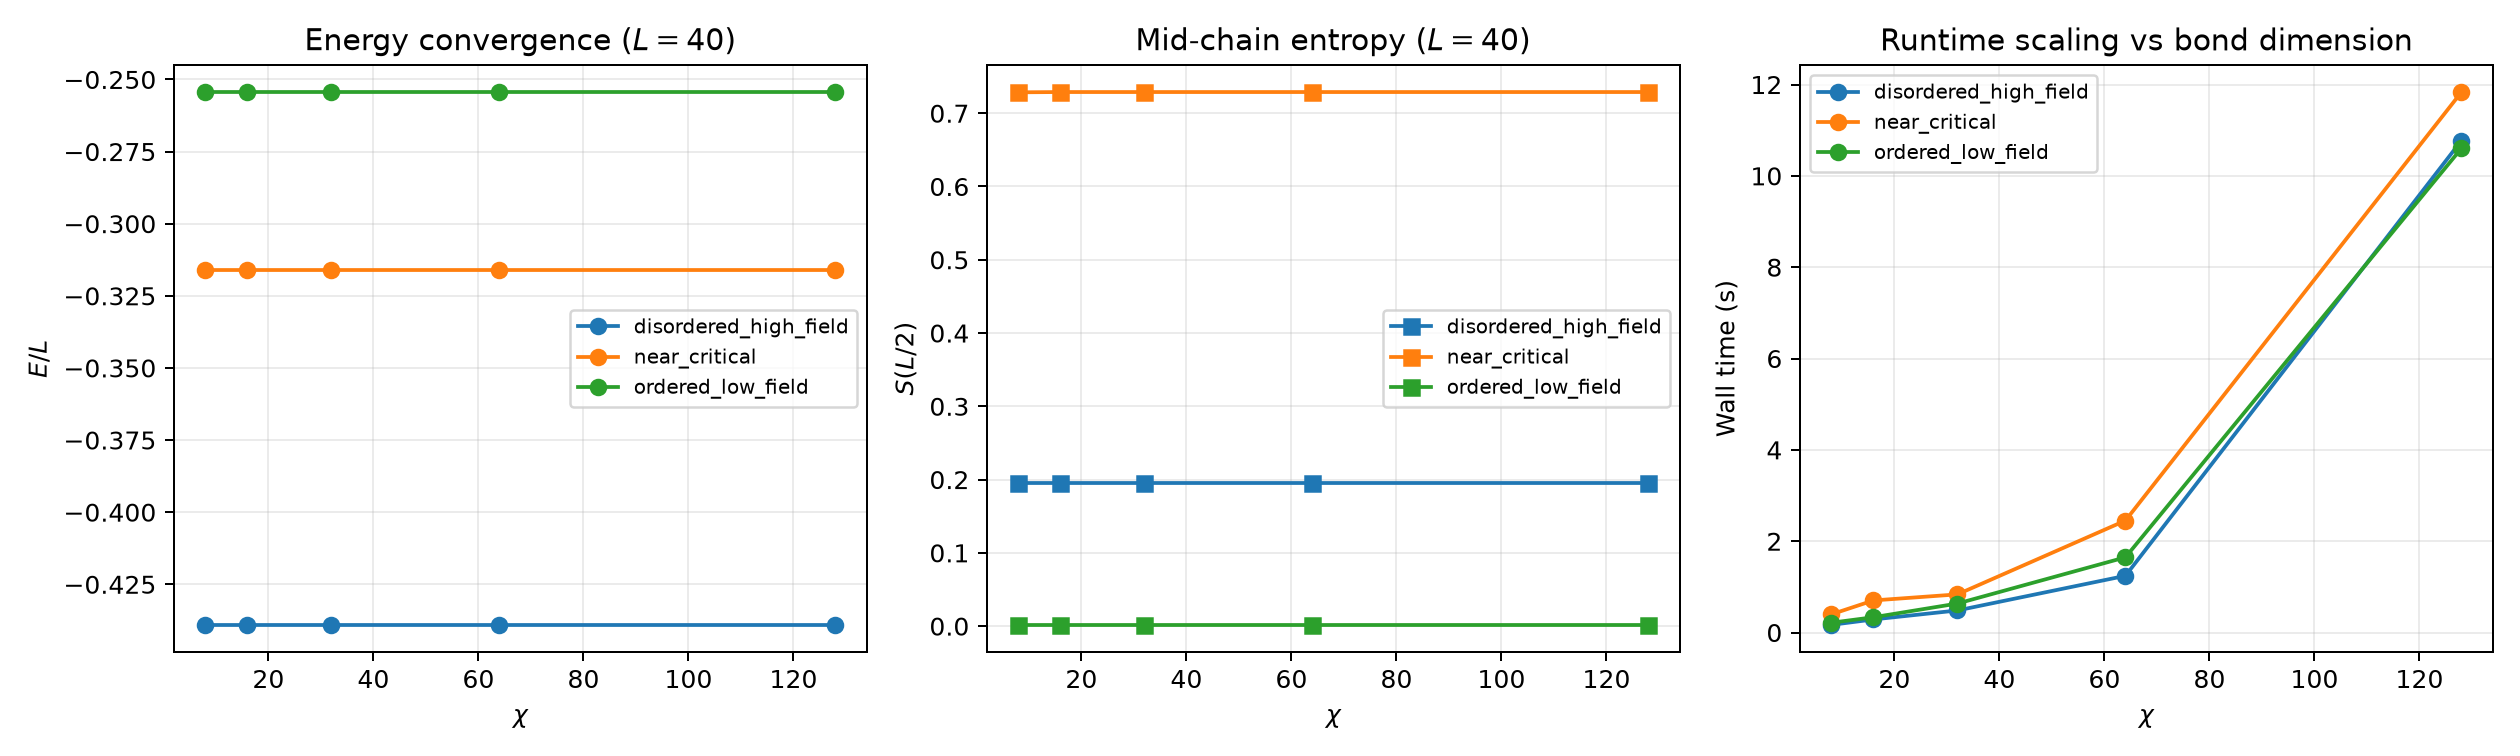

Values plotted in this chart, from the file beside it:
label, L, g, J, chi, max_sweeps, tolerance, estimated_workspace_gib, available_gib_before, rss_before_mib, status, error, energy, energy_per_site, elapsed_seconds, rss_after_mib, available_gib_after, regime, entropy_center
chi_ordered_low_field, 40, 0.2, 1.0, 8, 8, 1e-08, 0.0001526, 4.774, 266.7, COMPLETED, , -10.17, -0.2544, 0.2152, 267.9, 4.745, ordered_low_field, 0.001719
chi_ordered_low_field, 40, 0.2, 1.0, 16, 8, 1e-08, 0.0006104, 4.746, 268, COMPLETED, , -10.17, -0.2544, 0.3353, 269.2, 4.746, ordered_low_field, 0.001719
chi_ordered_low_field, 40, 0.2, 1.0, 32, 8, 1e-08, 0.002441, 4.745, 269.2, COMPLETED, , -10.17, -0.2544, 0.6349, 272.4, 4.879, ordered_low_field, 0.001719
chi_ordered_low_field, 40, 0.2, 1.0, 64, 8, 1e-08, 0.009766, 4.88, 272.4, COMPLETED, , -10.17, -0.2544, 1.647, 256.9, 4.887, ordered_low_field, 0.001719
chi_ordered_low_field, 40, 0.2, 1.0, 128, 8, 1e-08, 0.03906, 4.887, 257.2, COMPLETED, , -10.17, -0.2544, 10.6, 269.5, 5.049, ordered_low_field, 0.001719
chi_near_critical, 40, 0.5, 1.0, 8, 8, 1e-08, 0.0001526, 5.048, 269.9, COMPLETED, , -12.64, -0.3161, 0.3989, 272.5, 5.05, near_critical, 0.7285
chi_near_critical, 40, 0.5, 1.0, 16, 8, 1e-08, 0.0006104, 5.05, 272.5, COMPLETED, , -12.64, -0.3161, 0.7029, 278.8, 5.05, near_critical, 0.7289
chi_near_critical, 40, 0.5, 1.0, 32, 8, 1e-08, 0.002441, 5.047, 277.7, COMPLETED, , -12.64, -0.3161, 0.8355, 277.4, 5.042, near_critical, 0.7289
chi_near_critical, 40, 0.5, 1.0, 64, 8, 1e-08, 0.009766, 5.042, 277.4, COMPLETED, , -12.64, -0.3161, 2.452, 278, 4.999, near_critical, 0.7289
chi_near_critical, 40, 0.5, 1.0, 128, 8, 1e-08, 0.03906, 4.999, 278, COMPLETED, , -12.64, -0.3161, 11.84, 278.7, 5.047, near_critical, 0.7289
chi_disordered_high_field, 40, 0.8, 1.0, 8, 8, 1e-08, 0.0001526, 5.041, 278.7, COMPLETED, , -17.56, -0.4391, 0.1681, 279.2, 5.041, disordered_high_field, 0.1948
chi_disordered_high_field, 40, 0.8, 1.0, 16, 8, 1e-08, 0.0006104, 5.041, 279.2, COMPLETED, , -17.56, -0.4391, 0.2867, 279.9, 5.042, disordered_high_field, 0.1948
chi_disordered_high_field, 40, 0.8, 1.0, 32, 8, 1e-08, 0.002441, 5.043, 279.1, COMPLETED, , -17.56, -0.4391, 0.4837, 280.3, 5.041, disordered_high_field, 0.1948
chi_disordered_high_field, 40, 0.8, 1.0, 64, 8, 1e-08, 0.009766, 5.041, 280.3, COMPLETED, , -17.56, -0.4391, 1.242, 278, 5.037, disordered_high_field, 0.1948
chi_disordered_high_field, 40, 0.8, 1.0, 128, 8, 1e-08, 0.03906, 5.037, 278, COMPLETED, , -17.56, -0.4391, 10.77, 276, 5.098, disordered_high_field, 0.1948
